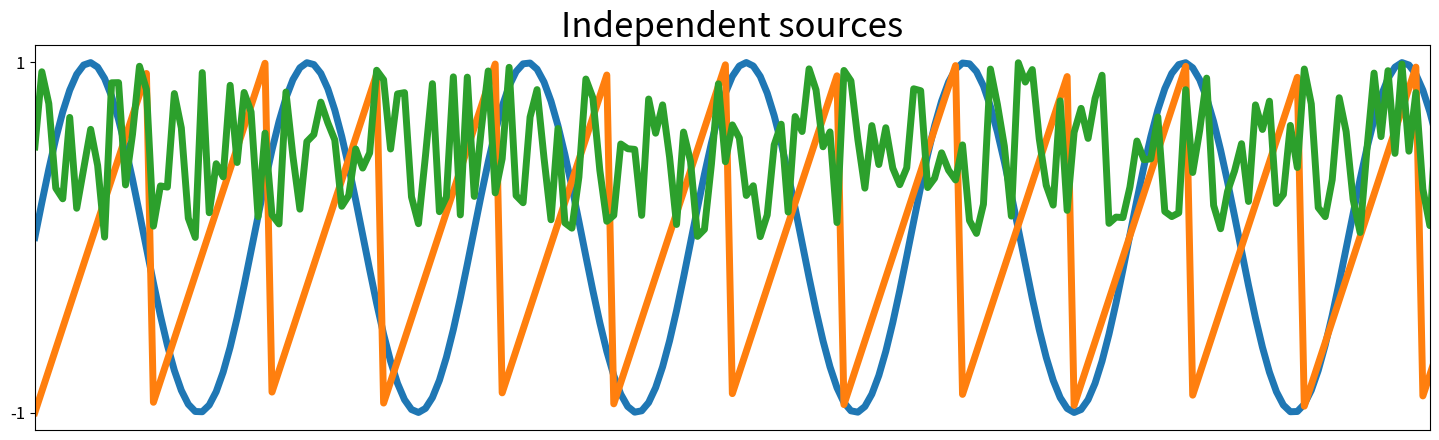
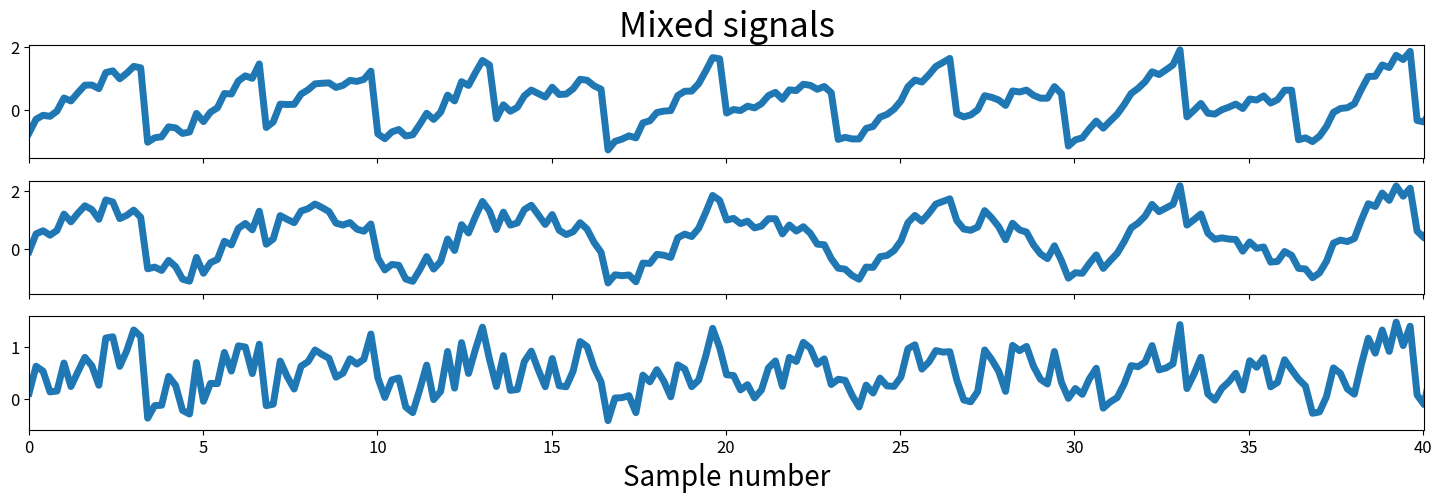
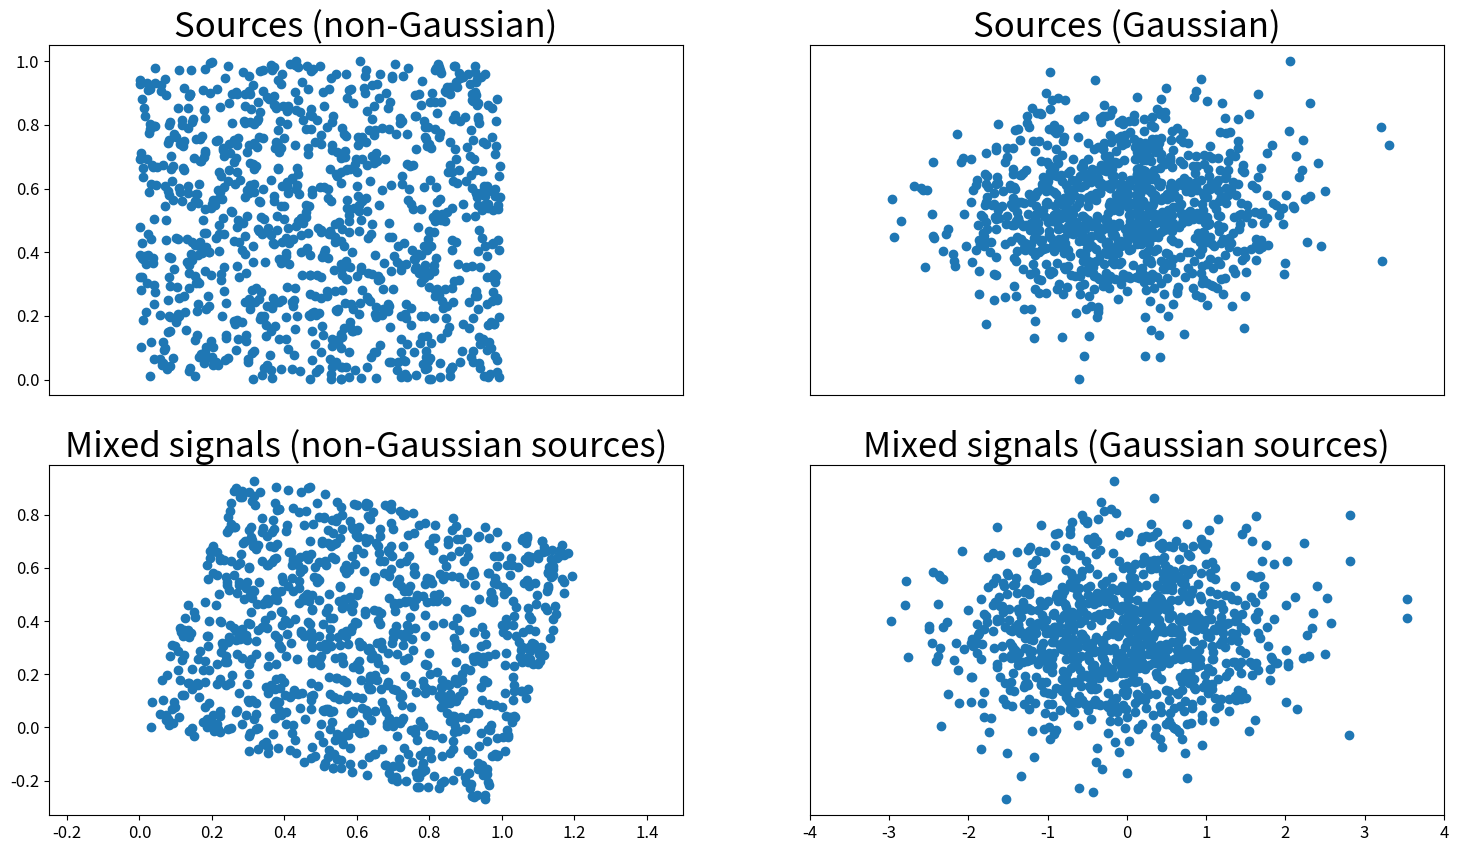
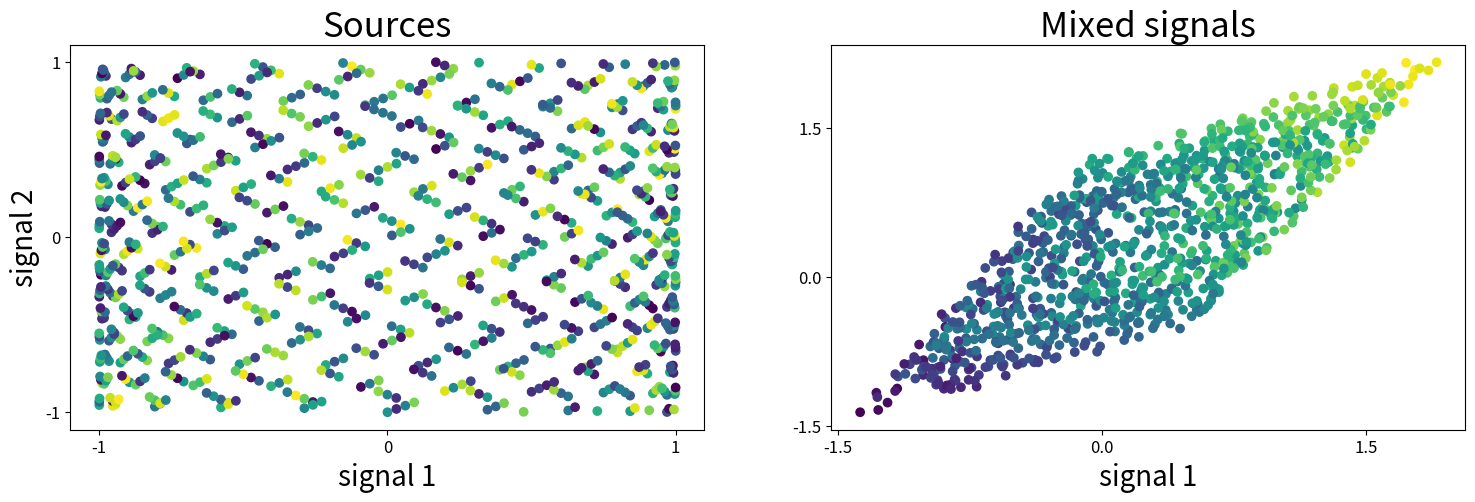
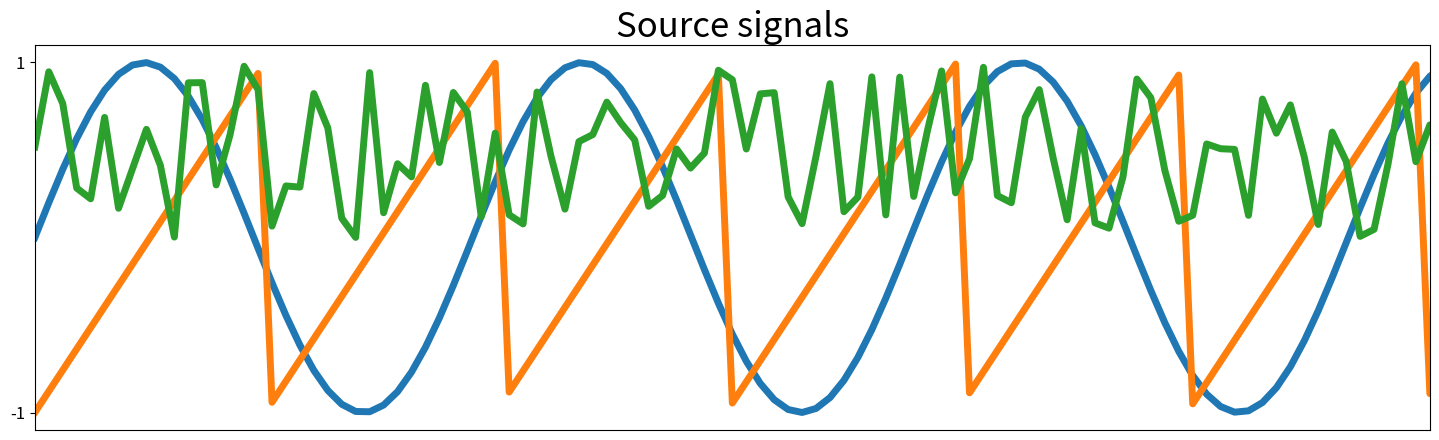
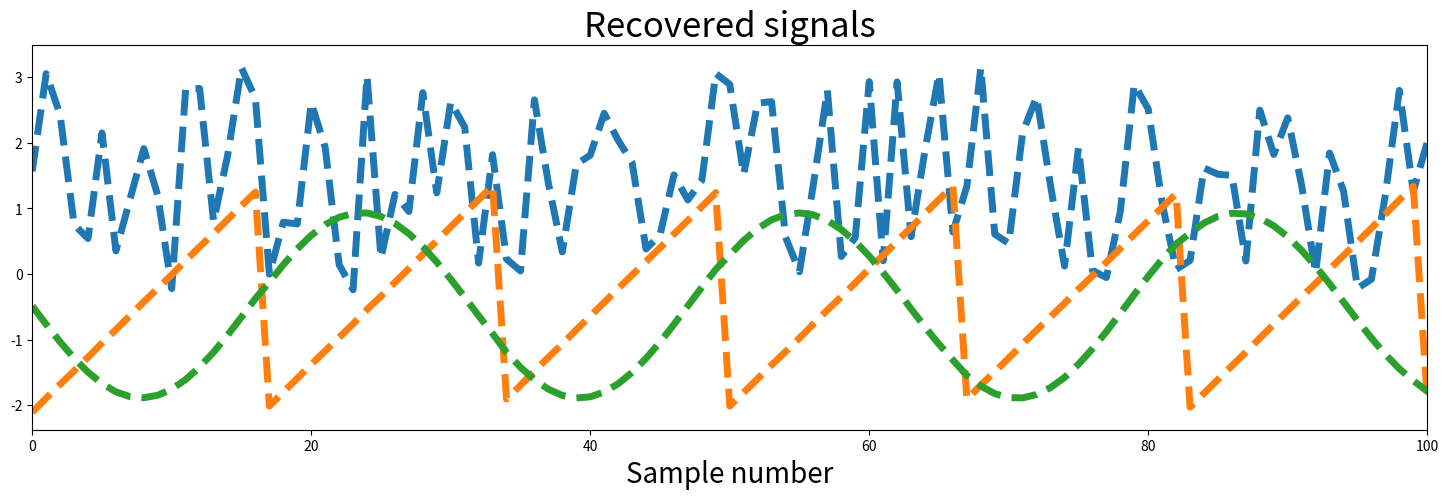
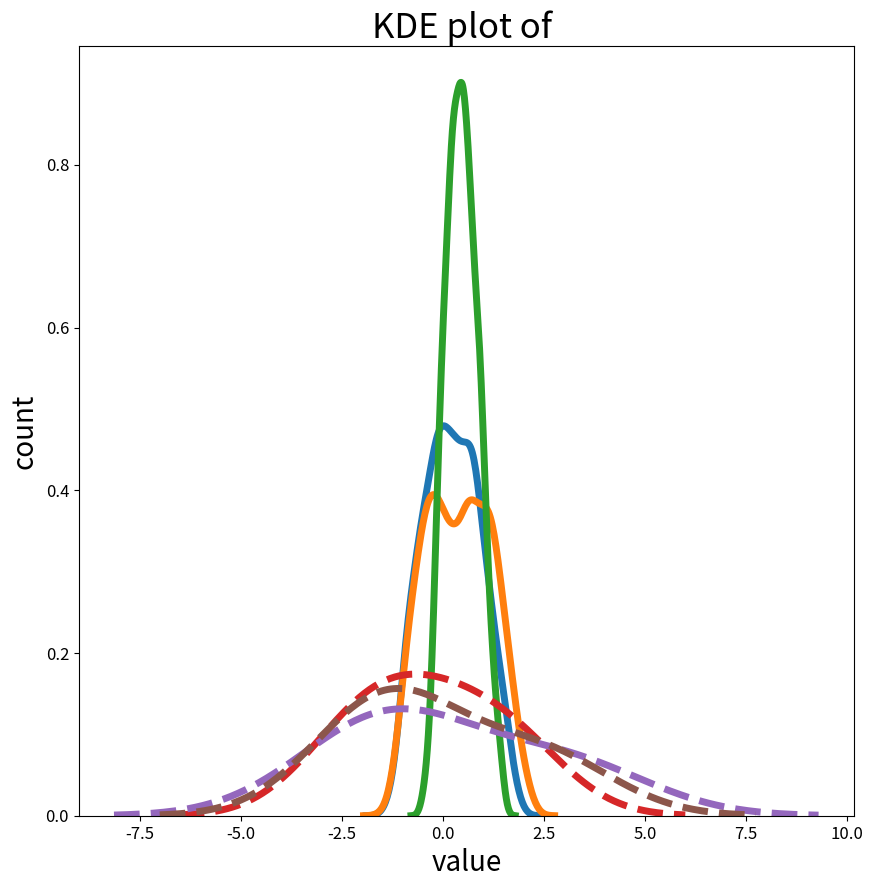

The script that saved these images, in order:
import pandas as pd
import numpy as np
from scipy import signal
import matplotlib.pyplot as plt

# Enable plots inside the Jupyter NotebookLet the
%matplotlib inline

# Set a seed for the random number generator for reproducibility
np.random.seed(23)

# Number of samples
ns = np.linspace(0, 200, 1000)

# Source matrix
S = np.array([np.sin(ns * 1), 
              signal.sawtooth(ns * 1.9),
              np.random.random(len(ns))]).T

# Mixing matrix
A = np.array([[0.5, 1, 0.2], 
              [1, 0.5, 0.4], 
              [0.5, 0.8, 1]])

# Mixed signal matrix
X = S.dot(A).T

# Plot sources & signals
fig, ax = plt.subplots(1, 1, figsize=[18, 5])
ax.plot(ns, S, lw=5)
ax.set_xticks([])
ax.set_yticks([-1, 1])
ax.set_xlim(ns[0], ns[200])
ax.tick_params(labelsize=12)
ax.set_title('Independent sources', fontsize=25)

fig, ax = plt.subplots(3, 1, figsize=[18, 5], sharex=True)
ax[0].plot(ns, X[0], lw=5)
ax[0].set_title('Mixed signals', fontsize=25)
ax[0].tick_params(labelsize=12)

ax[1].plot(ns, X[1], lw=5)
ax[1].tick_params(labelsize=12)
ax[1].set_xlim(ns[0], ns[-1])

ax[2].plot(ns, X[2], lw=5)
ax[2].tick_params(labelsize=12)
ax[2].set_xlim(ns[0], ns[-1])
ax[2].set_xlabel('Sample number', fontsize=20)
ax[2].set_xlim(ns[0], ns[200])

plt.show()

# Define two non-gaussian uniform components
s1 = np.random.rand(1000)
s2 = np.random.rand(1000)
s = np.array(([s1, s2]))

# Define two gaussian components
s1n = np.random.normal(size=1000)
s2n = np.random.normal(size=1000)
sn = np.array(([s1n, s2n]))

# Define orthogonal mixing matrix
A = np.array(([0.96, -0.28],[0.28, 0.96]))

# Mix signals
mixedSignals = s.T.dot(A)
mixedSignalsN = sn.T.dot(A)

# Plot results
fig, ax = plt.subplots(2, 2, figsize=[18, 10])
ax[0][0].scatter(s[0], s[1])
ax[0][0].tick_params(labelsize=12)
ax[0][0].set_title('Sources (non-Gaussian)', fontsize=25)
ax[0][0].set_xlim([-0.25, 1.5])
ax[0][0].set_xticks([])

ax[0][1].scatter(sn[0], sn[1])
ax[0][1].tick_params(labelsize=12)
ax[0][1].set_title('Sources (Gaussian)', fontsize=25)
ax[0][1].set_xlim([-4, 4])
ax[0][1].set_xticks([])
ax[0][1].set_yticks([])

ax[1][0].scatter(mixedSignals.T[0], mixedSignals.T[1])
ax[1][0].tick_params(labelsize=12)
ax[1][0].set_title('Mixed signals (non-Gaussian sources)', fontsize=25)
ax[1][0].set_xlim([-0.25, 1.5])

ax[1][1].scatter(mixedSignalsN.T[0], mixedSignalsN.T[1])
ax[1][1].tick_params(labelsize=12)
ax[1][1].set_title('Mixed signals (Gaussian sources)', fontsize=25)
ax[1][1].set_xlim([-4, 4])
ax[1][1].set_yticks([])

plt.show()

fig, ax = plt.subplots(1, 2, figsize=[18, 5])
ax[0].scatter(S.T[0], S.T[1], c=S.T[2])
ax[0].tick_params(labelsize=12)
ax[0].set_yticks([-1, 0, 1])
ax[0].set_xticks([-1, 0, 1])
ax[0].set_xlabel('signal 1', fontsize=20)
ax[0].set_ylabel('signal 2', fontsize=20)
ax[0].set_title('Sources', fontsize=25)

ax[1].scatter(X[0], X[1], c=X[2])
ax[1].tick_params(labelsize=12)
ax[1].set_yticks([-1.5, 0, 1.5])
ax[1].set_xticks([-1.5, 0, 1.5])
ax[1].set_xlabel('signal 1', fontsize=20)
ax[1].set_title('Mixed signals', fontsize=25)
plt.show()

def center(x):
    mean = np.mean(x, axis=1, keepdims=True)
    centered =  x - mean 
    return centered, mean

def covariance(x):
    mean = np.mean(x, axis=1, keepdims=True)
    n = np.shape(x)[1] - 1
    m = x - mean

    return (m.dot(m.T))/n

def whiten(x):
    # Calculate the covariance matrix
    coVarM = covariance(X) 
    
    # Single value decoposition
    U, S, V = np.linalg.svd(coVarM)
    
    # Calculate diagonal matrix of eigenvalues
    d = np.diag(1.0 / np.sqrt(S)) 
    
    # Calculate whitening matrix
    whiteM = np.dot(U, np.dot(d, U.T))
    
    # Project onto whitening matrix
    Xw = np.dot(whiteM, X) 
    
    return Xw, whiteM

def fastIca(signals,  alpha = 1, thresh=1e-8, iterations=5000):
    m, n = signals.shape

    # Initialize random weights
    W = np.random.rand(m, m)

    for c in range(m):
            w = W[c, :].copy().reshape(m, 1)
            w = w / np.sqrt((w ** 2).sum())

            i = 0
            lim = 100
            while ((lim > thresh) & (i < iterations)):

                # Dot product of weight and signal
                ws = np.dot(w.T, signals)

                # Pass w*s into contrast function g
                wg = np.tanh(ws * alpha).T

                # Pass w*s into g prime 
                wg_ = (1 - np.square(np.tanh(ws))) * alpha

                # Update weights
                wNew = (signals * wg.T).mean(axis=1) - wg_.mean() * w.squeeze()

                # Decorrelate weights              
                wNew = wNew - np.dot(np.dot(wNew, W[:c].T), W[:c])
                wNew = wNew / np.sqrt((wNew ** 2).sum())

                # Calculate limit condition
                lim = np.abs(np.abs((wNew * w).sum()) - 1)
                
                # Update weights
                w = wNew
                
                # Update counter
                i += 1

            W[c, :] = w.T
    return W

# Center signals
Xc, meanX = center(X)

# Whiten mixed signals
Xw, whiteM = whiten(Xc)

# Check if covariance of whitened matrix equals identity matrix
print(np.round(covariance(Xw)))

W = fastIca(Xw,  alpha=1)

#Un-mix signals using 
unMixed = Xw.T.dot(W.T)

# Subtract mean
unMixed = (unMixed.T - meanX).T

# Plot input signals (not mixed)
fig, ax = plt.subplots(1, 1, figsize=[18, 5])
ax.plot(S, lw=5)
ax.tick_params(labelsize=12)
ax.set_xticks([])
ax.set_yticks([-1, 1])
ax.set_title('Source signals', fontsize=25)
ax.set_xlim(0, 100)

fig, ax = plt.subplots(1, 1, figsize=[18, 5])
ax.plot(unMixed, '--', label='Recovered signals', lw=5)
ax.set_xlabel('Sample number', fontsize=20)
ax.set_title('Recovered signals', fontsize=25)
ax.set_xlim(0, 100)

plt.show()

# Calculate Kurtosis

def kurt(x):
    n = np.shape(x)[0]
    mean = np.sum((x**1)/n) # Calculate the mean
    var = np.sum((x-mean)**2)/n # Calculate the variance
    skew = np.sum((x-mean)**3)/n # Calculate the skewness
    kurt = np.sum((x-mean)**4)/n # Calculate the kurtosis
    kurt = kurt/(var**2)-3

    return kurt, skew, var, mean

import seaborn as sns

fig, ax = plt.subplots(1, 1, figsize=(10,10))
for i in range(X.shape[0]):
    
    sns.kdeplot(X[i, :], lw=5, label='Mixed Kurtosis={}'.format(np.round(kurt(X[i, :])[0], decimals=1)))
    
for i in range(X.shape[0]):   
    sns.kdeplot(unMixed[i, :], lw=5, ls='--', label='unMixed Kurtosis={}'.format(np.around(kurt(unMixed[i, :])[0], decimals=1)))

ax.tick_params(labelsize=12)
ax.set_xlabel('value', fontsize=20)
ax.set_ylabel('count', fontsize=20)
ax.set_title('KDE plot of ', fontsize=25)
plt.show()